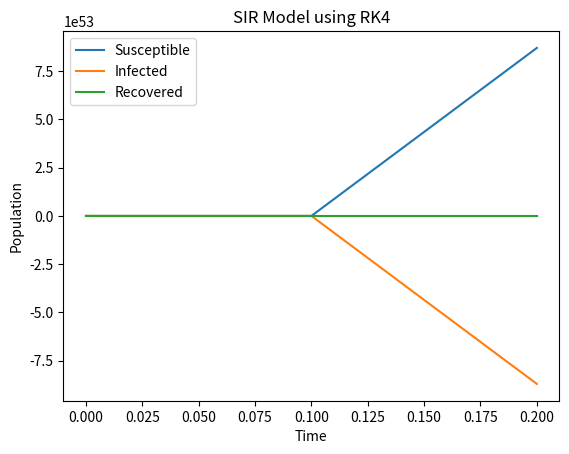

Recreate this plot in Python.
import numpy as np
import matplotlib.pyplot as plt


def SIR_RK4(initial_conditions, parameters, t_span, dt):
    # Extracting initial conditions
    S_0, I_0, R_0 = initial_conditions
    # Extracting parameters
    beta, gamma = parameters
    
    # Calculating number of time steps
    num_steps = int((t_span[1] - t_span[0]) / dt)
    
    # Initializing arrays for S, I, R
    S = np.zeros(num_steps + 1)
    I = np.zeros(num_steps + 1)
    R = np.zeros(num_steps + 1)
    
    # Setting initial values
    S[0] = S_0
    I[0] = I_0
    R[0] = R_0
    
    # Running RK4
    for i in range(num_steps):
        t = t_span[0] + i * dt
        
        S_k1 = -beta * S[i] * I[i]
        I_k1 = beta * S[i] * I[i] - gamma * I[i]
        R_k1 = gamma * I[i]
        
        S_k2 = -beta * (S[i] + dt * S_k1/2) * (I[i] + dt * I_k1/2)
        I_k2 = beta * (S[i] + dt * S_k1/2) * (I[i] + dt * I_k1/2) - gamma * (I[i] + dt * I_k1/2)
        R_k2 = gamma * (I[i] + dt * I_k1/2)
        
        S_k3 = -beta * (S[i] + dt * S_k2/2) * (I[i] + dt * I_k2/2)
        I_k3 = beta * (S[i] + dt * S_k2/2) * (I[i] + dt * I_k2/2) - gamma * (I[i] + dt * I_k2/2)
        R_k3 = gamma * (I[i] + dt * I_k2/2)
        
        S_k4 = -beta * (S[i] + dt * S_k3) * (I[i] + dt * I_k3)
        I_k4 = beta * (S[i] + dt * S_k3) * (I[i] + dt * I_k3) - gamma * (I[i] + dt * I_k3)
        R_k4 = gamma * (I[i] + dt * I_k3)
        
        S[i+1] = S[i] + dt/6 * (S_k1 + 2*S_k2 + 2*S_k3 + S_k4)
        I[i+1] = I[i] + dt/6 * (I_k1 + 2*I_k2 + 2*I_k3 + I_k4)
        R[i+1] = R[i] + dt/6 * (R_k1 + 2*R_k2 + 2*R_k3 + R_k4)
        
    return S, I, R


# Example usage

# Set initial conditions
initial_conditions = [999, 1, 0]

# Set parameters
parameters = [0.3, 0.1]

# Set time span
t_span = [0, 100]

# Set time step size
dt = 0.1

# Simulate SIR model using RK4
S, I, R = SIR_RK4(initial_conditions, parameters, t_span, dt)

# Plotting
plt.plot(np.arange(t_span[0], t_span[1]+dt, dt), S, label='Susceptible')
plt.plot(np.arange(t_span[0], t_span[1]+dt, dt), I, label='Infected')
plt.plot(np.arange(t_span[0], t_span[1]+dt, dt), R, label='Recovered')
plt.xlabel('Time')
plt.ylabel('Population')
plt.title('SIR Model using RK4')
plt.legend()
plt.show()


